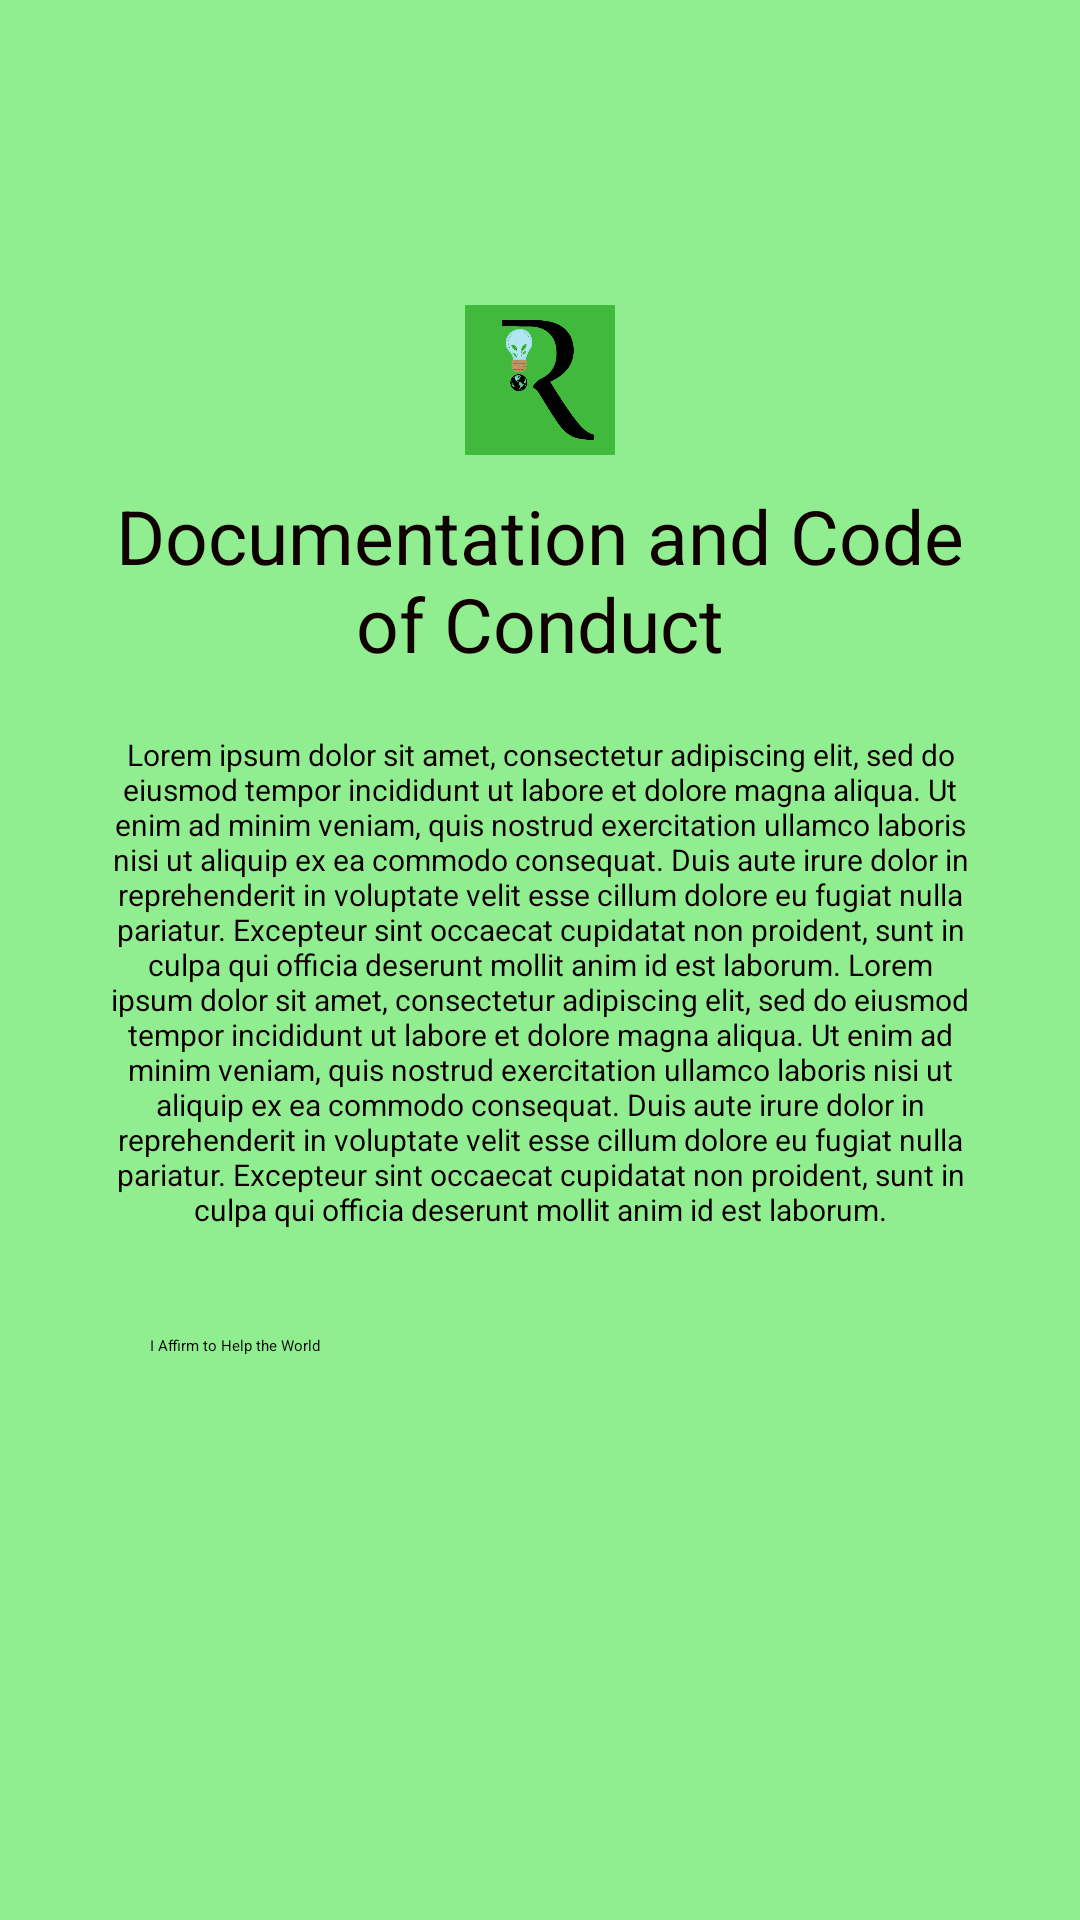

Android layout source for this screen:
<!-- AndroidManifest.xml: application theme Theme.Final_App -->
<!-- res/layout/layout_document.xml -->
<?xml version="1.0" encoding="utf-8"?>
<androidx.constraintlayout.widget.ConstraintLayout xmlns:android="http://schemas.android.com/apk/res/android"
    xmlns:app="http://schemas.android.com/apk/res-auto"
    xmlns:tools="http://schemas.android.com/tools"
    android:layout_width="match_parent"
    android:layout_height="match_parent">

    <LinearLayout
        android:id="@+id/ll_main_layout"
        android:layout_width="match_parent"
        android:layout_height="match_parent"
        android:gravity="center"
        android:background="#90EE90"
        android:padding="25dp"
        android:orientation="vertical">

        <ImageView
            android:layout_width="50dp"
            android:layout_height="50dp"
            android:src="@drawable/pic_8"/>

        <TextView
            android:layout_width="wrap_content"
            android:layout_height="wrap_content"
            android:textSize="25dp"
            android:gravity="center"
            android:textColor="#100"
            android:padding="10dp"
            android:text="Documentation and Code of Conduct"/>

        <TextView
            android:layout_width="wrap_content"
            android:layout_height="wrap_content"
            android:textSize="10dp"
            android:gravity="center"
            android:textColor="#100"
            android:padding="10dp"
            android:text="Lorem ipsum dolor sit amet, consectetur adipiscing elit, sed do eiusmod tempor incididunt ut labore et dolore magna aliqua. Ut enim ad minim veniam, quis nostrud exercitation ullamco laboris nisi ut aliquip ex ea commodo consequat. Duis aute irure dolor in reprehenderit in voluptate velit esse cillum dolore eu fugiat nulla pariatur. Excepteur sint occaecat cupidatat non proident, sunt in culpa qui officia deserunt mollit anim id est laborum. Lorem ipsum dolor sit amet, consectetur adipiscing elit, sed do eiusmod tempor incididunt ut labore et dolore magna aliqua. Ut enim ad minim veniam, quis nostrud exercitation ullamco laboris nisi ut aliquip ex ea commodo consequat. Duis aute irure dolor in reprehenderit in voluptate velit esse cillum dolore eu fugiat nulla pariatur. Excepteur sint occaecat cupidatat non proident, sunt in culpa qui officia deserunt mollit anim id est laborum."/>


        <LinearLayout
            android:layout_width="match_parent"
            android:layout_height="wrap_content"
            android:gravity="center"
            android:padding="25dp"
            android:orientation="horizontal">

            <Button
                android:id="@+id/btn_reset"
                android:layout_width="match_parent"
                android:layout_height="68dp"
                android:text="I Affirm to Help the World"
                android:textAllCaps="false"
                android:clickable="true"/>


        </LinearLayout>
    </LinearLayout>

</androidx.constraintlayout.widget.ConstraintLayout>
<!-- resources referenced by this layout -->
<resources>
  <!-- drawable pic_8: png bitmap (drawable, 31501 bytes) -->
</resources>
